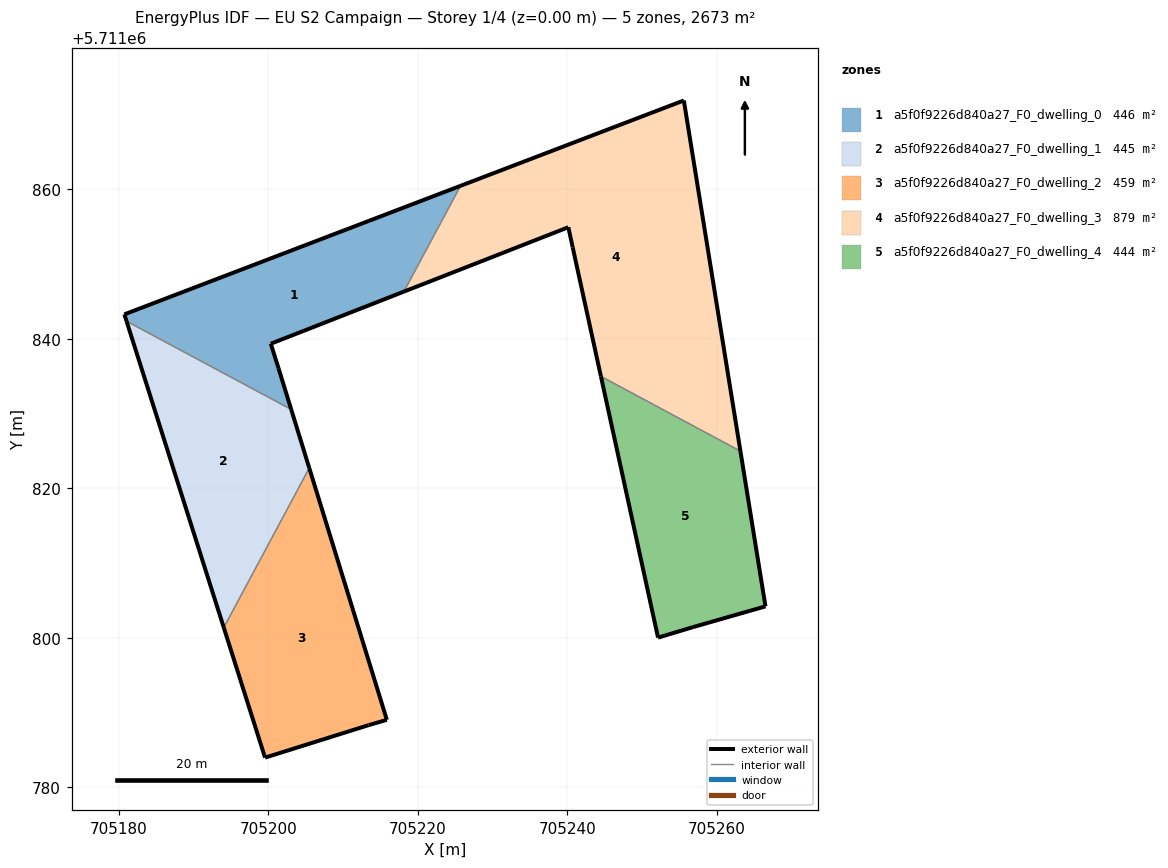
=== STOREY PLAN SPEC (per zone: floor XY polygon, exterior-wall plan segments, windows/doors) ===
zone 1: a5f0f9226d840a27_F0_dwelling_0  (445.5 m²)
  floor: (705218.12, 5711846.31) (705225.71, 5711860.47) (705180.73, 5711843.27) (705181.02, 5711842.36) (705203.05, 5711830.55) (705201.36, 5711836.05) (705200.32, 5711839.34)
  exterior wall: (705181.02, 5711842.36) – (705180.73, 5711843.27)  [1.0 m]
  exterior wall: (705180.73, 5711843.27) – (705225.71, 5711860.47)  [48.2 m]
  exterior wall: (705218.12, 5711846.31) – (705200.32, 5711839.34)  [19.1 m]
  exterior wall: (705200.32, 5711839.34) – (705201.36, 5711836.05)  [3.4 m]
  exterior wall: (705201.36, 5711836.05) – (705203.05, 5711830.55)  [5.8 m]
  interior walls: 2
zone 2: a5f0f9226d840a27_F0_dwelling_1  (445.5 m²)
  floor: (705194.03, 5711801.36) (705205.47, 5711822.70) (705203.05, 5711830.55) (705181.02, 5711842.36)
  exterior wall: (705203.05, 5711830.55) – (705205.47, 5711822.70)  [8.2 m]
  exterior wall: (705194.03, 5711801.36) – (705181.02, 5711842.36)  [43.0 m]
  interior walls: 2
zone 3: a5f0f9226d840a27_F0_dwelling_2  (458.7 m²)
  floor: (705213.41, 5711788.31) (705215.85, 5711789.02) (705205.47, 5711822.70) (705194.03, 5711801.36) (705199.56, 5711783.96)
  exterior wall: (705205.47, 5711822.70) – (705215.85, 5711789.02)  [35.2 m]
  exterior wall: (705215.85, 5711789.02) – (705213.42, 5711788.31)  [2.5 m]
  exterior wall: (705213.41, 5711788.31) – (705199.56, 5711783.96)  [14.5 m]
  exterior wall: (705199.56, 5711783.96) – (705194.03, 5711801.36)  [18.3 m]
  interior walls: 1
zone 4: a5f0f9226d840a27_F0_dwelling_3  (879.4 m²)
  floor: (705263.16, 5711824.97) (705255.59, 5711871.89) (705225.71, 5711860.47) (705218.12, 5711846.31) (705240.13, 5711854.92) (705240.71, 5711852.24) (705244.49, 5711834.97)
  exterior wall: (705255.59, 5711871.89) – (705263.16, 5711824.97)  [47.5 m]
  exterior wall: (705244.49, 5711834.97) – (705240.71, 5711852.24)  [17.7 m]
  exterior wall: (705240.71, 5711852.24) – (705240.13, 5711854.92)  [2.7 m]
  exterior wall: (705240.13, 5711854.92) – (705218.12, 5711846.31)  [23.6 m]
  exterior wall: (705225.71, 5711860.47) – (705255.59, 5711871.89)  [32.0 m]
  interior walls: 2
zone 5: a5f0f9226d840a27_F0_dwelling_4  (443.9 m²)
  floor: (705266.51, 5711804.20) (705263.16, 5711824.97) (705244.49, 5711834.97) (705252.14, 5711800.02) (705256.81, 5711801.42)
  exterior wall: (705266.51, 5711804.20) – (705256.81, 5711801.42)  [10.1 m]
  exterior wall: (705256.81, 5711801.42) – (705252.14, 5711800.02)  [4.9 m]
  exterior wall: (705252.14, 5711800.02) – (705244.49, 5711834.97)  [35.8 m]
  exterior wall: (705263.16, 5711824.97) – (705266.51, 5711804.20)  [21.0 m]
  interior walls: 1

=== DERIVED (storey summary) ===
Building: EU S2 Campaign
Storey: 1 of 4  (floor level z = 0.00 m)
Storey gross floor area: 2673.0 m²
Zones on this storey: 5
  - a5f0f9226d840a27_F0_dwelling_0: floor 445.5 m²; exterior wall 77.4 m (232.3 m²); WWR 0.0%
  - a5f0f9226d840a27_F0_dwelling_1: floor 445.5 m²; exterior wall 51.2 m (153.7 m²); WWR 0.0%
  - a5f0f9226d840a27_F0_dwelling_2: floor 458.7 m²; exterior wall 70.6 m (211.7 m²); WWR 0.0%
  - a5f0f9226d840a27_F0_dwelling_3: floor 879.4 m²; exterior wall 123.6 m (370.7 m²); WWR 0.0%
  - a5f0f9226d840a27_F0_dwelling_4: floor 443.9 m²; exterior wall 71.8 m (215.4 m²); WWR 0.0%
Zone adjacency (shared interzone walls):
  - a5f0f9226d840a27_F0_dwelling_0 ↔ a5f0f9226d840a27_F0_dwelling_1
  - a5f0f9226d840a27_F0_dwelling_0 ↔ a5f0f9226d840a27_F0_dwelling_3
  - a5f0f9226d840a27_F0_dwelling_1 ↔ a5f0f9226d840a27_F0_dwelling_2
  - a5f0f9226d840a27_F0_dwelling_3 ↔ a5f0f9226d840a27_F0_dwelling_4